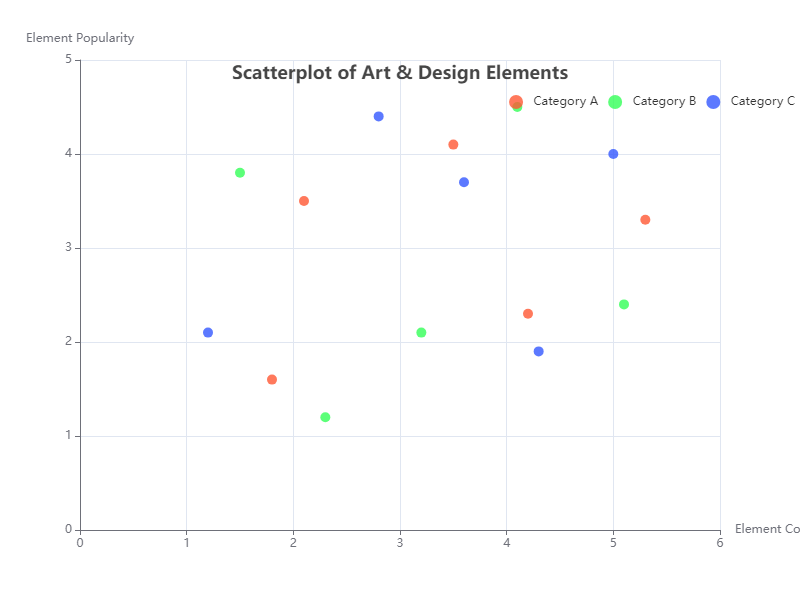

The table this chart was drawn from, first rows:
x, y, category
2.1, 3.5, A
4.2, 2.3, A
1.8, 1.6, A
3.5, 4.1, A
5.3, 3.3, A
3.2, 2.1, B
1.5, 3.8, B
4.1, 4.5, B
2.3, 1.2, B
5.1, 2.4, B
3.6, 3.7, C
2.8, 4.4, C
1.2, 2.1, C
4.3, 1.9, C
5.0, 4.0, C
